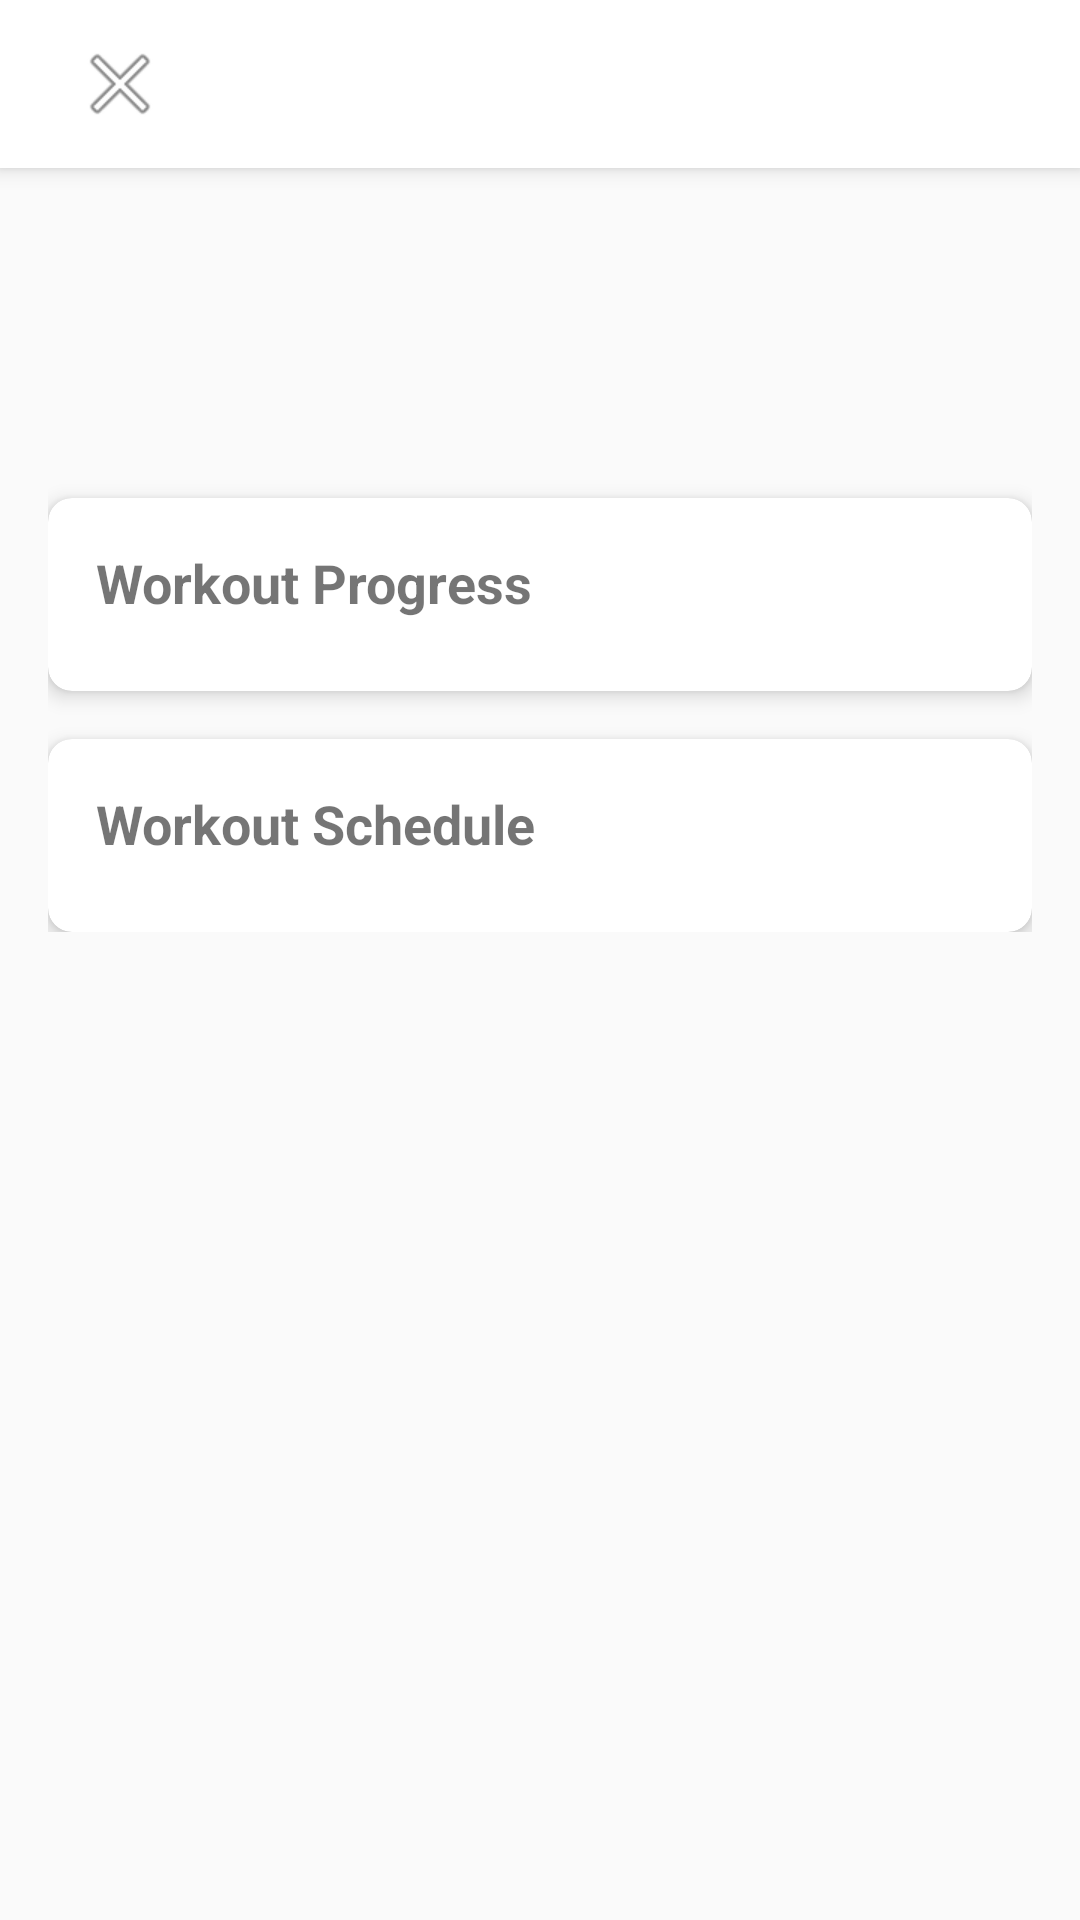

This screen was rendered from an Android layout file. Write that file and the resources it references.
<!-- AndroidManifest.xml: activity theme AppTheme.NoActionBar -->
<!-- res/layout/activity_workout_detail.xml -->
<?xml version="1.0" encoding="utf-8"?>
<androidx.constraintlayout.widget.ConstraintLayout xmlns:android="http://schemas.android.com/apk/res/android"
    xmlns:app="http://schemas.android.com/apk/res-auto"
    android:layout_width="match_parent"
    android:layout_height="match_parent">

    
    <androidx.appcompat.widget.Toolbar
        android:id="@+id/toolbar"
        android:layout_width="match_parent"
        android:layout_height="?attr/actionBarSize"
        android:background="@color/white"
        android:elevation="4dp"
        app:layout_constraintTop_toTopOf="parent">

        <ImageButton
            android:id="@+id/btn_back"
            android:layout_width="wrap_content"
            android:layout_height="wrap_content"
            android:background="?attr/selectableItemBackgroundBorderless"
            android:contentDescription="@string/back"
            android:padding="8dp"
            android:src="@android:drawable/ic_menu_close_clear_cancel" />

    </androidx.appcompat.widget.Toolbar>

    
    <ScrollView
        android:layout_width="match_parent"
        android:layout_height="0dp"
        app:layout_constraintBottom_toBottomOf="parent"
        app:layout_constraintTop_toBottomOf="@id/toolbar">

        <LinearLayout
            android:layout_width="match_parent"
            android:layout_height="wrap_content"
            android:orientation="vertical"
            android:padding="16dp">

            
            <TextView
                android:id="@+id/tv_workout_title"
                android:layout_width="match_parent"
                android:layout_height="wrap_content"
                android:layout_marginBottom="16dp"
                android:textSize="24sp"
                android:textStyle="bold" />

            
            <TextView
                android:id="@+id/tv_workout_description"
                android:layout_width="match_parent"
                android:layout_height="wrap_content"
                android:layout_marginBottom="24dp"
                android:textSize="16sp" />

            
            <androidx.cardview.widget.CardView
                android:layout_width="match_parent"
                android:layout_height="wrap_content"
                android:layout_marginBottom="16dp"
                app:cardCornerRadius="8dp"
                app:cardElevation="4dp">

                <LinearLayout
                    android:layout_width="match_parent"
                    android:layout_height="wrap_content"
                    android:orientation="vertical"
                    android:padding="16dp">

                    <TextView
                        android:layout_width="match_parent"
                        android:layout_height="wrap_content"
                        android:layout_marginBottom="8dp"
                        android:text="@string/workout_progress"
                        android:textSize="18sp"
                        android:textStyle="bold" />

                    

                </LinearLayout>

            </androidx.cardview.widget.CardView>

            
            <androidx.cardview.widget.CardView
                android:layout_width="match_parent"
                android:layout_height="wrap_content"
                app:cardCornerRadius="8dp"
                app:cardElevation="4dp">

                <LinearLayout
                    android:layout_width="match_parent"
                    android:layout_height="wrap_content"
                    android:orientation="vertical"
                    android:padding="16dp">

                    <TextView
                        android:layout_width="match_parent"
                        android:layout_height="wrap_content"
                        android:layout_marginBottom="8dp"
                        android:text="@string/workout_schedule"
                        android:textSize="18sp"
                        android:textStyle="bold" />

                    

                </LinearLayout>

            </androidx.cardview.widget.CardView>

        </LinearLayout>

    </ScrollView>

</androidx.constraintlayout.widget.ConstraintLayout>
<!-- resources referenced by this layout -->
<resources>
  <color name="white">#FFFFFF</color>
  <string name="back">Back</string>
  <string name="workout_progress">Workout Progress</string>
  <string name="workout_schedule">Workout Schedule</string>
  <style name="AppTheme.NoActionBar" parent="AppTheme">
          <item name="windowActionBar">false</item>
          <item name="windowNoTitle">true</item>
          <item name="android:windowFullscreen">true</item>
          <item name="android:windowContentOverlay">@null</item>
      </style>
  <style name="AppTheme" parent="Theme.AppCompat.Light.DarkActionBar">
          <item name="colorPrimary">@color/primary</item>
          <item name="colorPrimaryDark">@color/primary_dark</item>
          <item name="colorAccent">@color/accent</item>
      </style>
  <color name="primary">#4CAF50</color>
  <color name="primary_dark">#388E3C</color>
  <color name="accent">#FF5722</color>
</resources>
